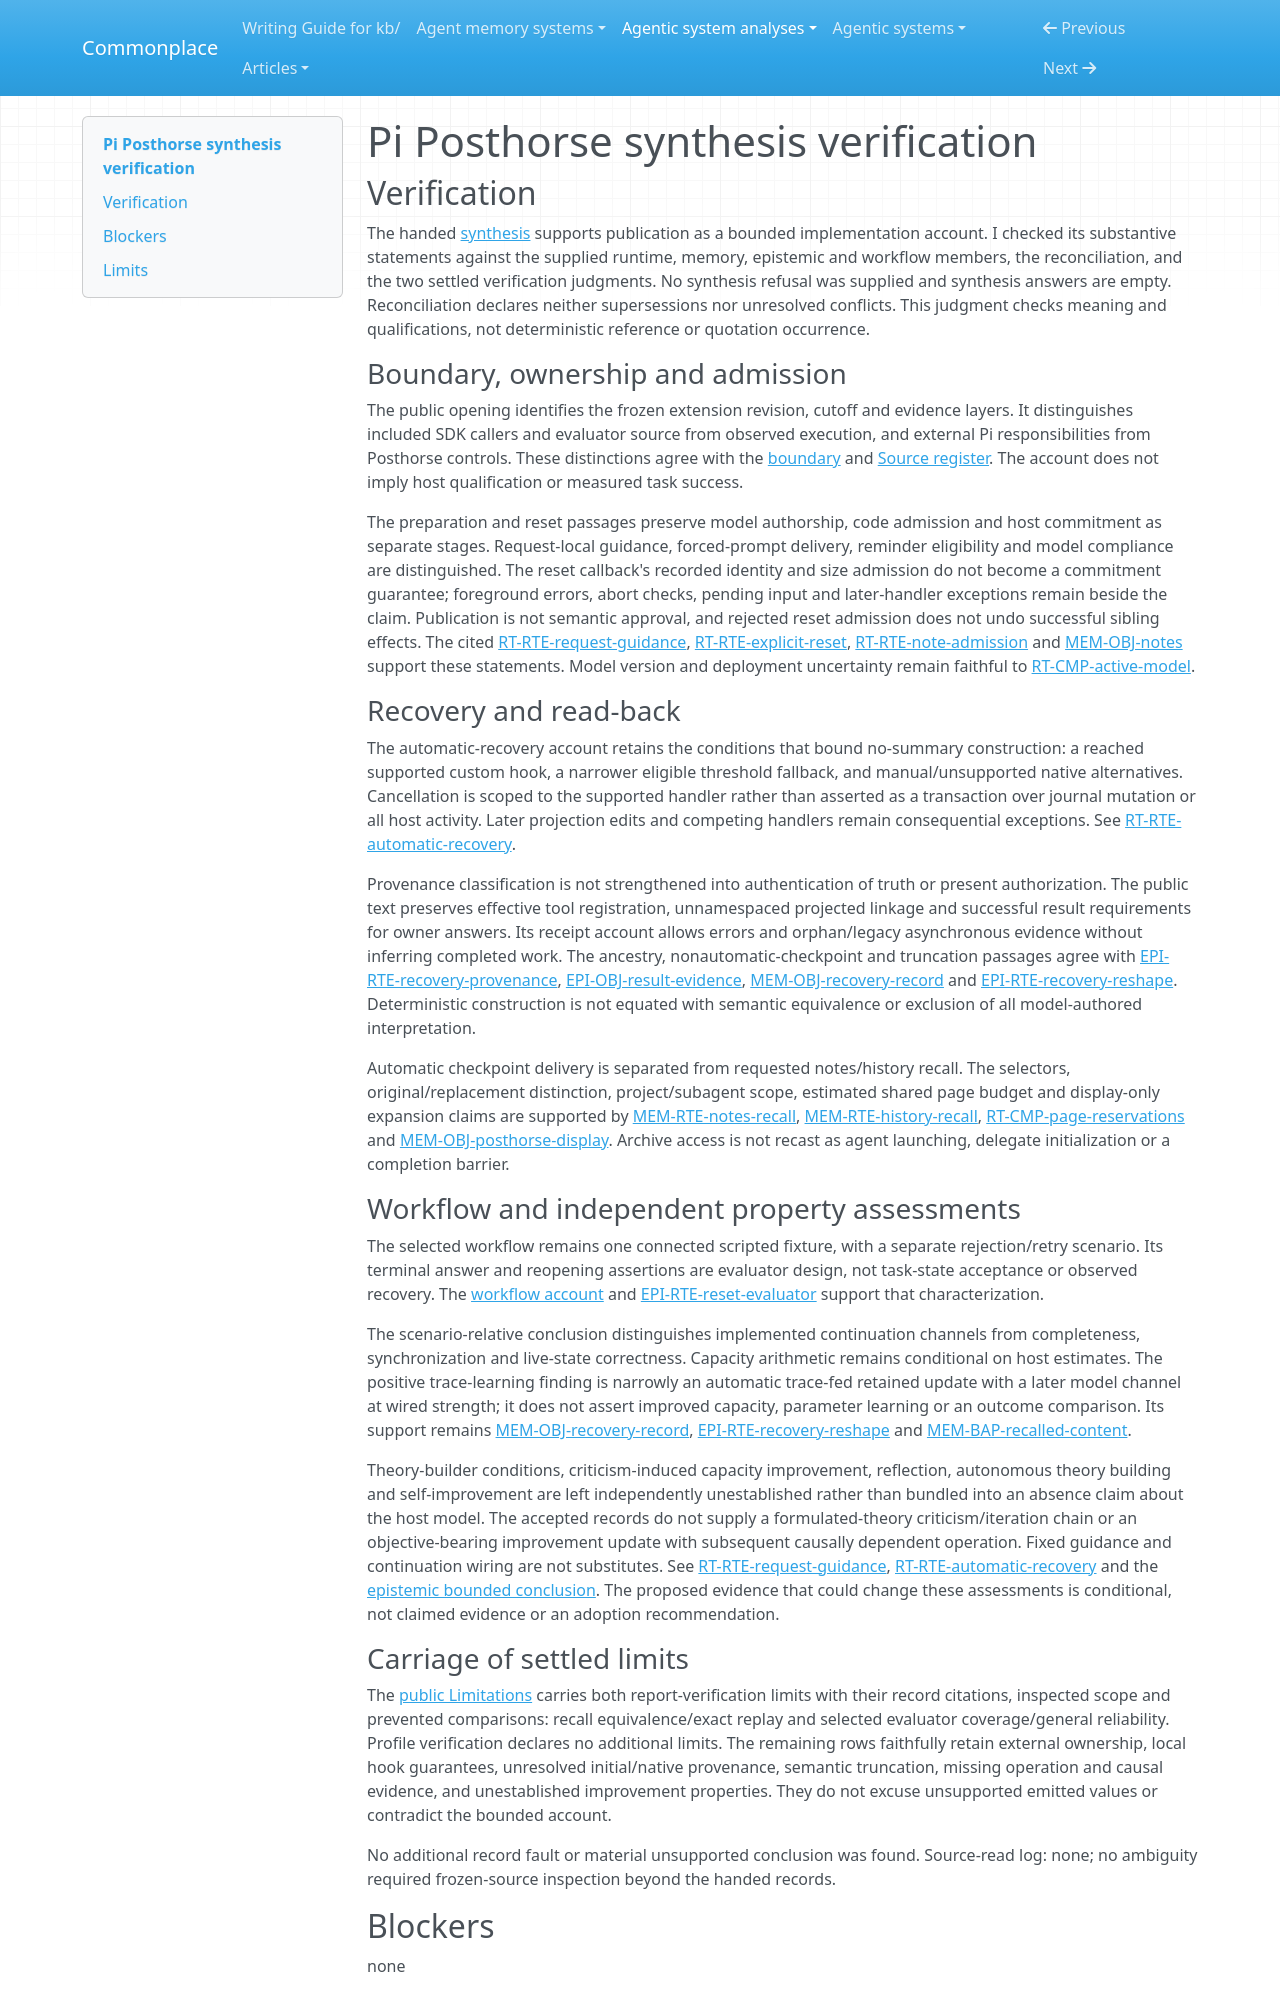

repository: zby/commonplace · page: agentic-system-analyses/retained/pi-posthorse/synthesis-verification/index.html · generator: mkdocs

---
type: agentic-system-analyses/types/agentic-system-verification.md
description: "Independent synthesis verification of Pi Posthorse's bounded continuation account at the frozen extension revision."
run-id: AAS-2026-10-14-pi-posthorse-58b9647d2f29-01
reviewed-boundary: "307ef6bf05bc8bd8d718725761ffdf2f2ef72539"
---

# Pi Posthorse synthesis verification

## Verification

The handed [synthesis](synthesis.md#bounded-synthesis) supports publication as a bounded implementation account. I checked its substantive statements against the supplied runtime, memory, epistemic and workflow members, the reconciliation, and the two settled verification judgments. No synthesis refusal was supplied and synthesis answers are empty. Reconciliation declares neither supersessions nor unresolved conflicts. This judgment checks meaning and qualifications, not deterministic reference or quotation occurrence.

### Boundary, ownership and admission

The public opening identifies the frozen extension revision, cutoff and evidence layers. It distinguishes included SDK callers and evaluator source from observed execution, and external Pi responsibilities from Posthorse controls. These distinctions agree with the [boundary](boundary.md#boundary-and-evidence) and [Source register](boundary.md#source-register). The account does not imply host qualification or measured task success.

The preparation and reset passages preserve model authorship, code admission and host commitment as separate stages. Request-local guidance, forced-prompt delivery, reminder eligibility and model compliance are distinguished. The reset callback's recorded identity and size admission do not become a commitment guarantee; foreground errors, abort checks, pending input and later-handler exceptions remain beside the claim. Publication is not semantic approval, and rejected reset admission does not undo successful sibling effects. The cited [RT-RTE-request-guidance](runtime.md#rt-rte-request-guidance), [RT-RTE-explicit-reset](runtime.md#rt-rte-explicit-reset), [RT-RTE-note-admission](runtime.md#rt-rte-note-admission) and [MEM-OBJ-notes](memory.md#mem-obj-notes) support these statements. Model version and deployment uncertainty remain faithful to [RT-CMP-active-model](runtime.md#rt-cmp-active-model).

### Recovery and read-back

The automatic-recovery account retains the conditions that bound no-summary construction: a reached supported custom hook, a narrower eligible threshold fallback, and manual/unsupported native alternatives. Cancellation is scoped to the supported handler rather than asserted as a transaction over journal mutation or all host activity. Later projection edits and competing handlers remain consequential exceptions. See [RT-RTE-automatic-recovery](runtime.md#rt-rte-automatic-recovery).

Provenance classification is not strengthened into authentication of truth or present authorization. The public text preserves effective tool registration, unnamespaced projected linkage and successful result requirements for owner answers. Its receipt account allows errors and orphan/legacy asynchronous evidence without inferring completed work. The ancestry, nonautomatic-checkpoint and truncation passages agree with [EPI-RTE-recovery-provenance](epistemic.md#epi-rte-recovery-provenance), [EPI-OBJ-result-evidence](epistemic.md#epi-obj-result-evidence), [MEM-OBJ-recovery-record](memory.md#mem-obj-recovery-record) and [EPI-RTE-recovery-reshape](epistemic.md#epi-rte-recovery-reshape). Deterministic construction is not equated with semantic equivalence or exclusion of all model-authored interpretation.

Automatic checkpoint delivery is separated from requested notes/history recall. The selectors, original/replacement distinction, project/subagent scope, estimated shared page budget and display-only expansion claims are supported by [MEM-RTE-notes-recall](memory.md#mem-rte-notes-recall), [MEM-RTE-history-recall](memory.md#mem-rte-history-recall), [RT-CMP-page-reservations](runtime.md#rt-cmp-page-reservations) and [MEM-OBJ-posthorse-display](memory.md#mem-obj-posthorse-display). Archive access is not recast as agent launching, delegate initialization or a completion barrier.

### Workflow and independent property assessments

The selected workflow remains one connected scripted fixture, with a separate rejection/retry scenario. Its terminal answer and reopening assertions are evaluator design, not task-state acceptance or observed recovery. The [workflow account](workflow.md#workflow-account) and [EPI-RTE-reset-evaluator](epistemic.md#epi-rte-reset-evaluator) support that characterization.

The scenario-relative conclusion distinguishes implemented continuation channels from completeness, synchronization and live-state correctness. Capacity arithmetic remains conditional on host estimates. The positive trace-learning finding is narrowly an automatic trace-fed retained update with a later model channel at wired strength; it does not assert improved capacity, parameter learning or an outcome comparison. Its support remains [MEM-OBJ-recovery-record](memory.md#mem-obj-recovery-record), [EPI-RTE-recovery-reshape](epistemic.md#epi-rte-recovery-reshape) and [MEM-BAP-recalled-content](memory.md#mem-bap-recalled-content).

Theory-builder conditions, criticism-induced capacity improvement, reflection, autonomous theory building and self-improvement are left independently unestablished rather than bundled into an absence claim about the host model. The accepted records do not supply a formulated-theory criticism/iteration chain or an objective-bearing improvement update with subsequent causally dependent operation. Fixed guidance and continuation wiring are not substitutes. See [RT-RTE-request-guidance](runtime.md#rt-rte-request-guidance), [RT-RTE-automatic-recovery](runtime.md#rt-rte-automatic-recovery) and the [epistemic bounded conclusion](epistemic.md#bounded-conclusion). The proposed evidence that could change these assessments is conditional, not claimed evidence or an adoption recommendation.
